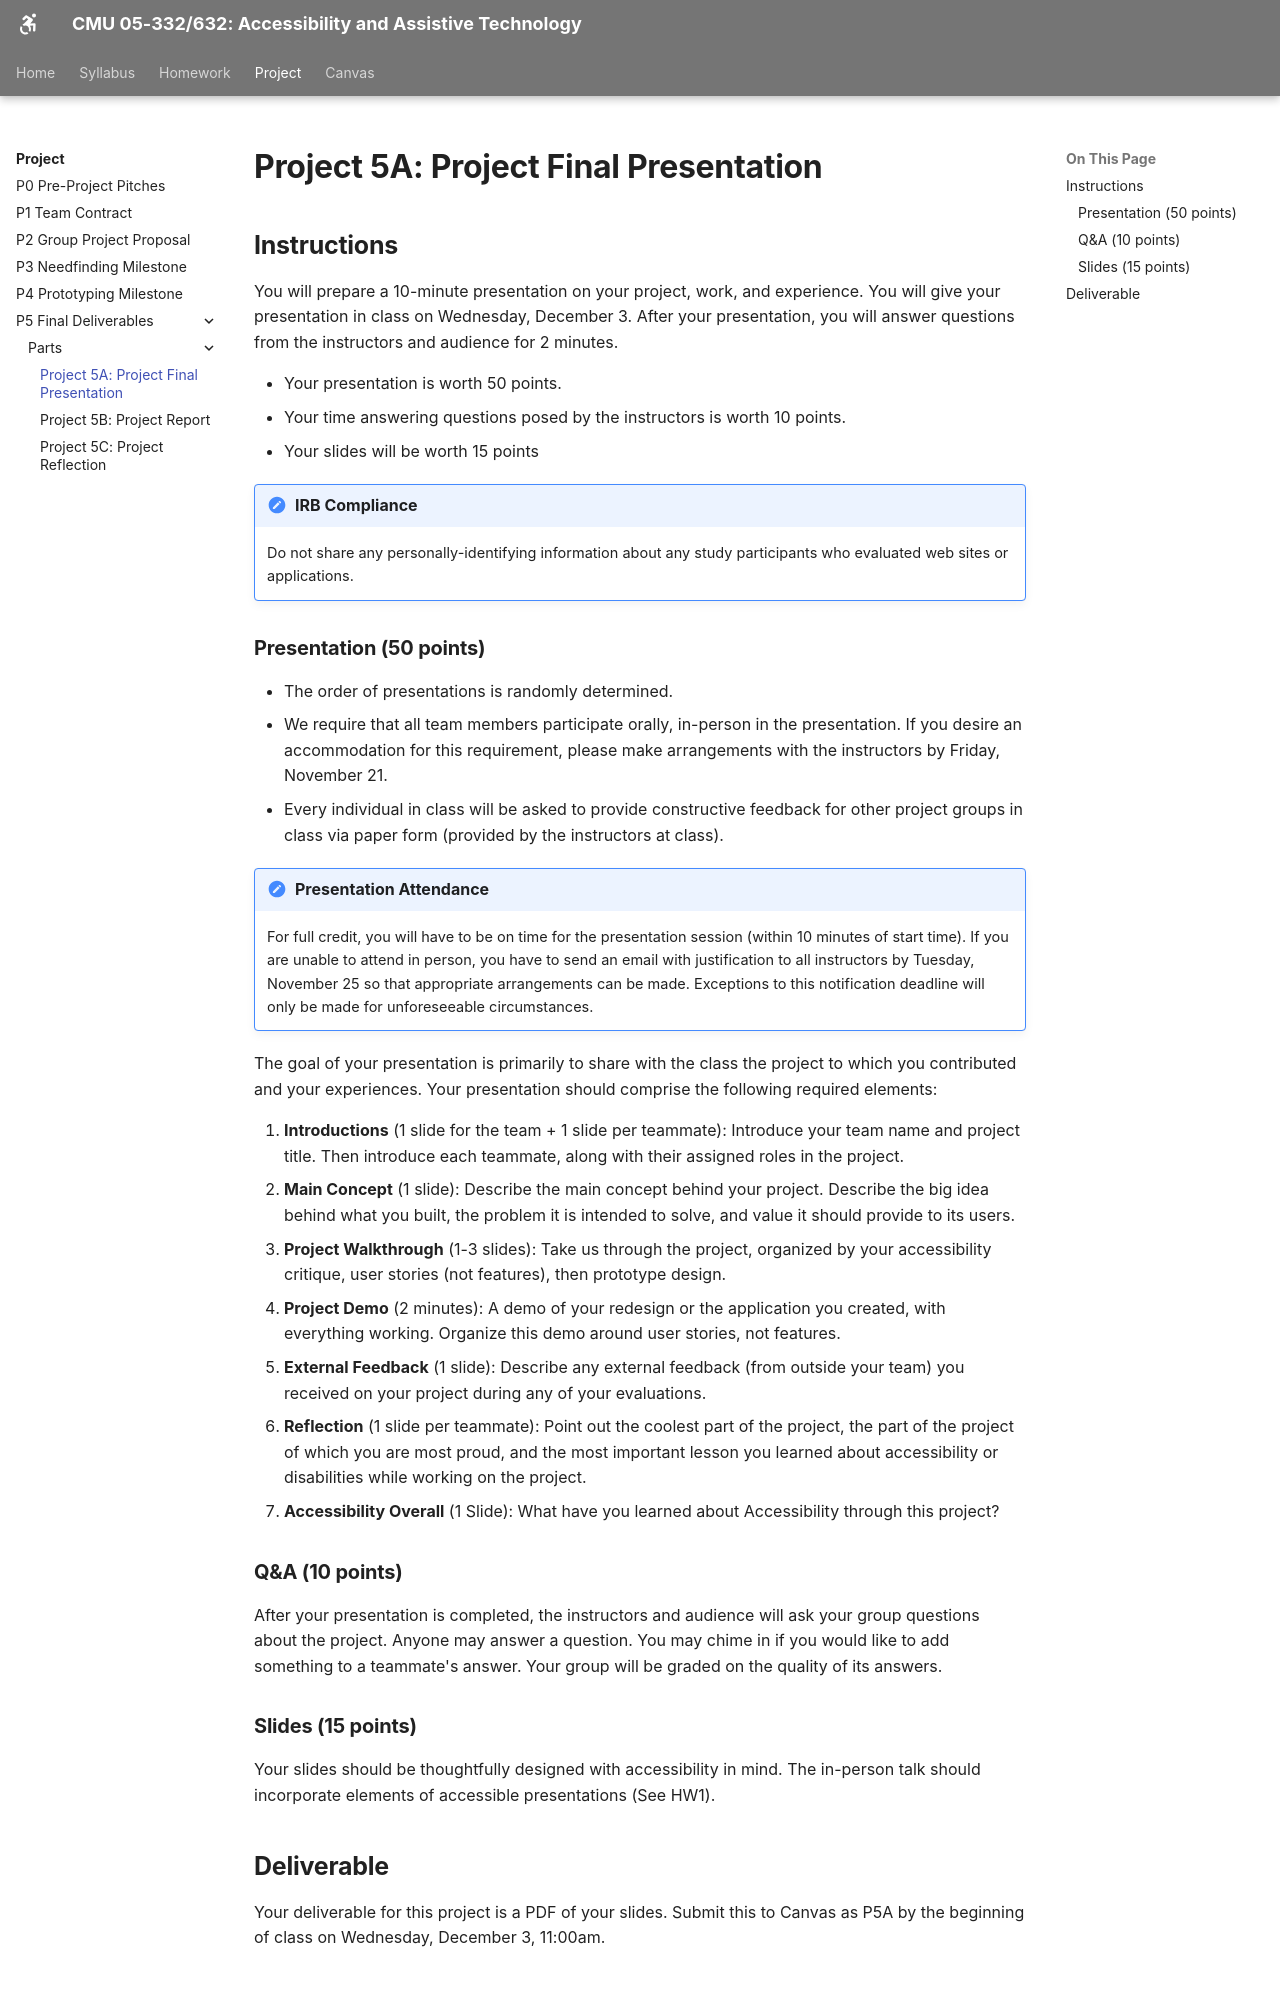

repository: cmu-05-332/cmu-05-332.github.io · page: project/P5/P5A/index.html · generator: mkdocs

# Project 5A: Project Final Presentation

## **Instructions**

You will prepare a 10-minute presentation on your project, work, and experience. You will give your presentation in class on Wednesday, December 3\. After your presentation, you will answer questions from the instructors and audience for 2 minutes.

* Your presentation is worth 50 points.  
* Your time answering questions posed by the instructors is worth 10 points.  
* Your slides will be worth 15 points

!!! Note "IRB Compliance"
    Do not share any personally-identifying information about any study participants who evaluated web sites or applications.

### **Presentation (50 points)**

* The order of presentations is randomly determined.  
* We require that all team members participate orally, in-person in the presentation. If you desire an accommodation for this requirement, please make arrangements with the instructors by Friday, November 21.
* Every individual in class will be asked to provide constructive feedback for other project groups in class via paper form (provided by the instructors at class).

!!!Note "Presentation Attendance"
    For full credit, you will have to be on time for the presentation session (within 10 minutes of start time). If you are unable to attend in person, you have to send an email with justification to all instructors by Tuesday, November 25 so that appropriate arrangements can be made. Exceptions to this notification deadline will only be made for unforeseeable circumstances.

The goal of your presentation is primarily to share with the class the project to which you contributed and your experiences. Your presentation should comprise the following required elements:

1. **Introductions** (1 slide for the team \+ 1 slide per teammate): Introduce your team name and project title. Then introduce each teammate, along with their assigned roles in the project.  
2. **Main Concept** (1 slide): Describe the main concept behind your project. Describe the big idea behind what you built, the problem it is intended to solve, and value it should provide to its users.  
3. **Project Walkthrough** (1-3 slides): Take us through the project, organized by your accessibility critique, user stories (not features), then prototype design.  
4. **Project Demo** (2 minutes): A demo of your redesign or the application you created, with everything working. Organize this demo around user stories, not features.  
5. **External Feedback** (1 slide): Describe any external feedback (from outside your team) you received on your project during any of your evaluations.  
6. **Reflection** (1 slide per teammate): Point out the coolest part of the project, the part of the project of which you are most proud, and the most important lesson you learned about accessibility or disabilities while working on the project.  
7. **Accessibility Overall** (1 Slide): What have you learned about Accessibility through this project?

### **Q&A (10 points)**

After your presentation is completed, the instructors and audience will ask your group questions about the project. Anyone may answer a question. You may chime in if you would like to add something to a teammate's answer. Your group will be graded on the quality of its answers.

### **Slides (15 points)**

Your slides should be thoughtfully designed with accessibility in mind. The in-person talk should incorporate elements of accessible presentations (See HW1).
